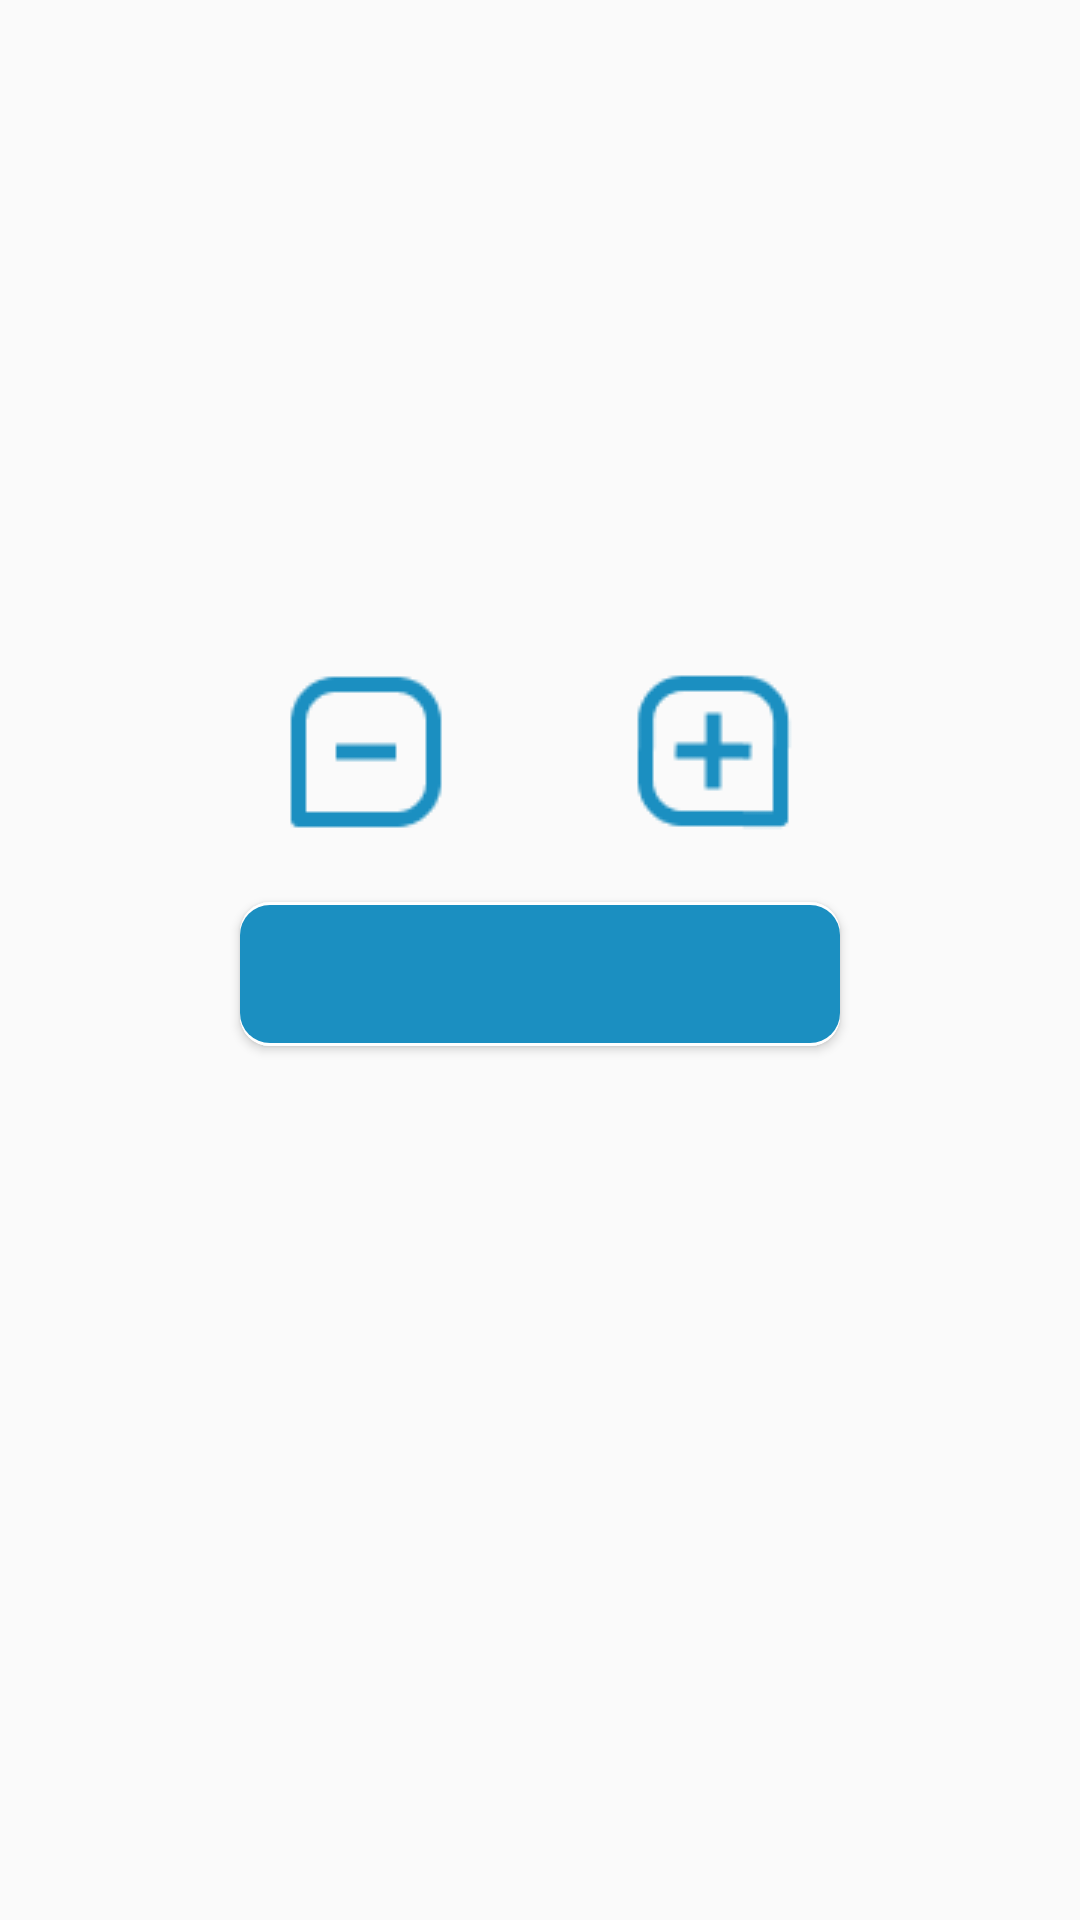

Android layout source for this screen:
<!-- AndroidManifest.xml: application theme AppTheme -->
<!-- res/layout/activity_postres_details.xml -->
<?xml version="1.0" encoding="utf-8"?>
<LinearLayout xmlns:android="http://schemas.android.com/apk/res/android"
    xmlns:tools="http://schemas.android.com/tools"
    android:layout_width="match_parent"
    android:layout_height="match_parent"
    xmlns:app="http://schemas.android.com/apk/res-auto"
    android:orientation="vertical"
    tools:context=".Screens.ItemPostresDetails">

    <ImageView
        android:id="@+id/imageDetailsPostre"
        android:layout_width="100dp"
        android:layout_height="100dp"
        android:layout_marginTop="15dp"
        android:layout_gravity="center"
        tools:ignore="ContentDescription"
        tools:src="@mipmap/ic_launcher"
        />
    <TextView
        android:id="@+id/nameDetailsPostre"
        android:layout_width="match_parent"
        android:layout_height="wrap_content"
        android:layout_marginTop="15dp"
        android:textAlignment="center"
        android:textSize="30sp"
        android:textColor="@color/black"
        tools:text="@string/itemCafe"/>
    <TextView
        android:id="@+id/precioDetailsPostre"
        android:layout_width="match_parent"
        android:layout_height="wrap_content"
        android:layout_marginTop="5dp"
        android:textAlignment="center"
        android:textColor="@color/black"
        android:textSize="30sp"
        tools:text="@string/itemprecio"
        />
    <androidx.constraintlayout.widget.ConstraintLayout
        android:layout_width="match_parent"
        android:layout_height="70dp"
        android:gravity="center"
        >


        <ImageButton
            android:id="@+id/btn_menos_postre"
            android:layout_width="60dp"
            android:layout_height="60dp"
            android:layout_marginEnd="28dp"
            android:background="#00FFFFFF"
            android:src="@drawable/btn_menos"
            app:layout_constraintBottom_toBottomOf="parent"
            app:layout_constraintEnd_toStartOf="@+id/cantidad_producto_postre"
            app:layout_constraintHorizontal_bias="1.0"
            app:layout_constraintStart_toStartOf="parent"
            app:layout_constraintTop_toTopOf="parent"
            tools:ignore="ContentDescription" />

        <TextView
            android:id="@+id/cantidad_producto_postre"
            android:layout_width="wrap_content"
            android:layout_height="wrap_content"
            android:textColor="@color/tabmenu"
            android:textSize="35sp"
            android:textStyle="bold"
            app:layout_constraintBottom_toBottomOf="parent"
            app:layout_constraintEnd_toEndOf="parent"
            app:layout_constraintStart_toStartOf="parent"
            app:layout_constraintTop_toTopOf="parent"
            tools:text="3" />

        <ImageButton
            android:id="@+id/btn_mas_postre"
            android:layout_width="60dp"
            android:layout_height="60dp"
            android:layout_marginStart="28dp"
            android:background="#00FFFFFF"
            android:src="@drawable/btn_mas"
            app:layout_constraintBottom_toBottomOf="parent"
            app:layout_constraintEnd_toEndOf="parent"
            app:layout_constraintHorizontal_bias="0.0"
            app:layout_constraintStart_toEndOf="@+id/cantidad_producto_postre"
            app:layout_constraintTop_toTopOf="parent"
            tools:ignore="ContentDescription" />


    </androidx.constraintlayout.widget.ConstraintLayout>

    <Button
        android:id="@+id/agregarItem"
        android:layout_width="200dp"
        android:layout_height="wrap_content"
        android:layout_gravity="center_horizontal"
        android:layout_marginTop="15dp"
        android:textColor="@color/white"
        android:background="@drawable/desing_button"
        tools:text="agregar 5 postres"
        />



</LinearLayout>
<!-- resources referenced by this layout -->
<resources>
  <color name="black">#000</color>
  <color name="tabmenu">#1B8FC1</color>
  <color name="white">#FFF</color>
  <!-- drawable btn_mas: png bitmap (drawable-v24, 1074 bytes) -->
  <!-- drawable btn_menos: png bitmap (drawable-v24, 866 bytes) -->
  <!-- drawable desing_button (drawable) -->
  <?xml version="1.0" encoding="utf-8"?>
  <layer-list xmlns:android="http://schemas.android.com/apk/res/android" >
  
      <item>
          <shape android:shape="rectangle" >
              <corners android:radius="10dp" />
  
              <solid android:color="@color/white" />
          </shape>
      </item>
      <item android:top="1dp">
          <shape android:shape="rectangle" >
              <corners android:radius="10dp" />
  
              <solid android:color="@color/white" />
          </shape>
      </item>
      <item
          android:bottom="1dp"
          android:top="1dp">
          <shape android:shape="rectangle" >
              <corners android:radius="10dp" />
  
              <solid android:color="@color/tabmenu" />
          </shape>
      </item>
  
  </layer-list>
  <string name="itemCafe">Cafe americano</string>
  <string name="itemprecio">$</string>
  <style name="AppTheme" parent="Theme.AppCompat.Light.DarkActionBar">
          
          <item name="colorPrimary">@color/colorPrimary</item>
          <item name="colorPrimaryDark">@color/colorPrimaryDark</item>
          <item name="colorAccent">@color/colorAccent</item>
      </style>
  <color name="colorPrimary">#6200EE</color>
  <color name="colorPrimaryDark">#3700B3</color>
  <color name="colorAccent">#03DAC5</color>
</resources>
